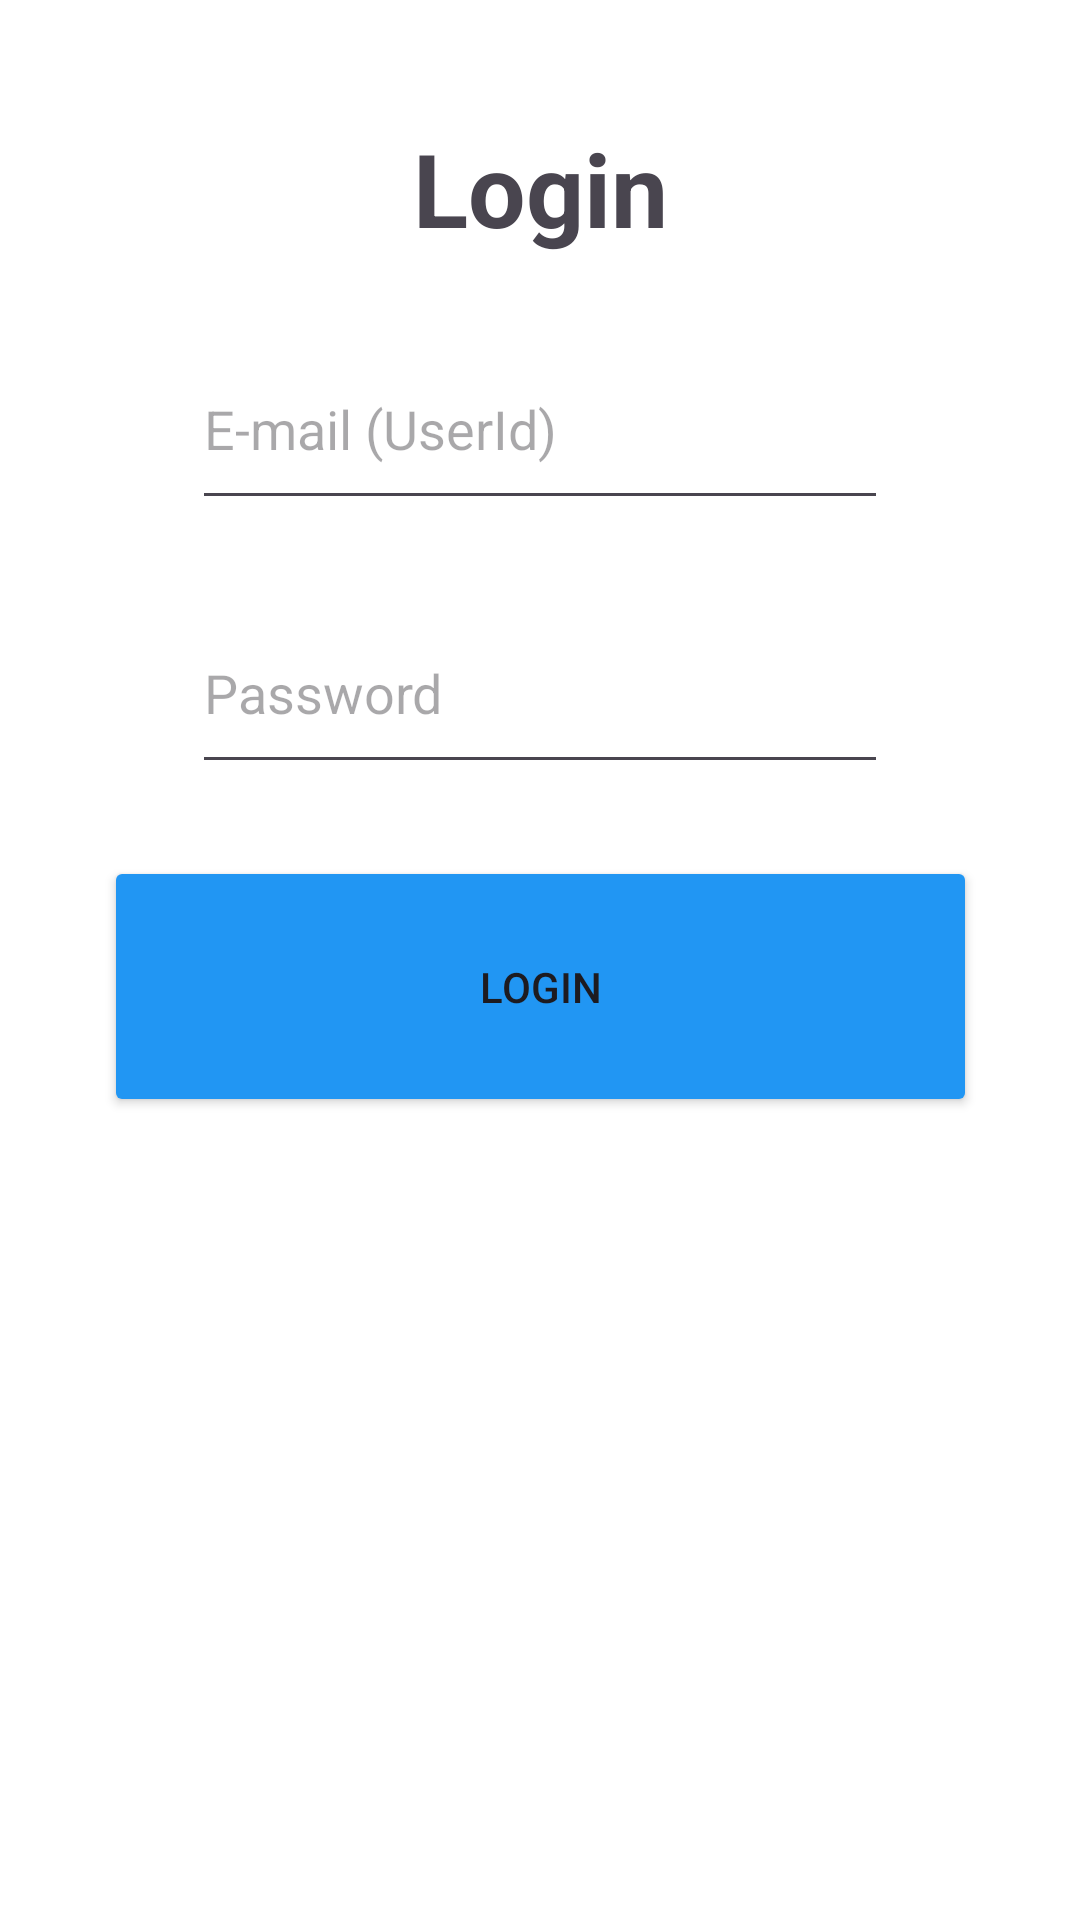

Here is an Android app screen rendered from its layout file. Give the layout XML and the strings, colors and styles it references.
<!-- AndroidManifest.xml: application theme Theme.Whisper_3E -->
<!-- res/layout/activity_login.xml -->
<?xml version="1.0" encoding="utf-8"?>
<androidx.constraintlayout.widget.ConstraintLayout
    xmlns:android="http://schemas.android.com/apk/res/android"
    xmlns:app="http://schemas.android.com/apk/res-auto"
    xmlns:tools="http://schemas.android.com/tools"
    android:id="@+id/main"
    android:layout_width="match_parent"
    android:layout_height="match_parent"
    android:padding="24dp"
    android:background="#FFFFFF">

    
    <TextView
        android:id="@+id/loginText"
        android:layout_width="wrap_content"
        android:layout_height="wrap_content"
        android:layout_marginTop="16dp"
        android:text="Login"
        android:textSize="34sp"
        android:textStyle="bold"
        app:layout_constraintTop_toTopOf="parent"
        app:layout_constraintStart_toStartOf="parent"
        app:layout_constraintEnd_toEndOf="parent" />

    
    <EditText
        android:id="@+id/userIdEdit"
        android:layout_width="0dp"
        android:layout_height="64dp"
        android:layout_marginStart="40dp"
        android:layout_marginTop="24dp"
        android:layout_marginEnd="40dp"
        android:hint="E-mail (UserId)"
        android:inputType="textEmailAddress"
        app:layout_constraintEnd_toEndOf="parent"
        app:layout_constraintStart_toStartOf="parent"
        app:layout_constraintTop_toBottomOf="@id/loginText" />

    
    <EditText
        android:id="@+id/passwordEdit"
        android:layout_width="0dp"
        android:layout_height="64dp"
        android:layout_marginStart="40dp"
        android:layout_marginTop="24dp"
        android:layout_marginEnd="40dp"
        android:hint="Password"
        android:inputType="textPassword"
        app:layout_constraintEnd_toEndOf="parent"
        app:layout_constraintStart_toStartOf="parent"
        app:layout_constraintTop_toBottomOf="@id/userIdEdit" />

    
    <Button
        android:id="@+id/loginButton"
        android:layout_width="291dp"
        android:layout_height="87dp"
        android:layout_marginStart="40dp"
        android:layout_marginTop="24dp"
        android:layout_marginEnd="40dp"
        android:backgroundTint="#2196F3"
        android:text="Login"
        app:layout_constraintEnd_toEndOf="parent"
        app:layout_constraintStart_toStartOf="parent"
        app:layout_constraintTop_toBottomOf="@id/passwordEdit" />

    
    <Button
        android:id="@+id/createButton"
        android:layout_width="wrap_content"
        android:layout_height="wrap_content"
        android:layout_marginTop="284dp"
        android:backgroundTint="#2196F3"
        android:text="Create\nUser"
        app:layout_constraintEnd_toEndOf="parent"
        app:layout_constraintHorizontal_bias="0.992"
        app:layout_constraintStart_toStartOf="parent"
        app:layout_constraintTop_toBottomOf="@+id/loginButton"
        tools:ignore="MissingConstraints" />


</androidx.constraintlayout.widget.ConstraintLayout>
<!-- resources referenced by this layout -->
<resources>
  <style name="Theme.Whisper_3E" parent="Base.Theme.Whisper_3E" />
  <style name="Base.Theme.Whisper_3E" parent="Theme.Material3.DayNight">
          
          
      </style>
</resources>
